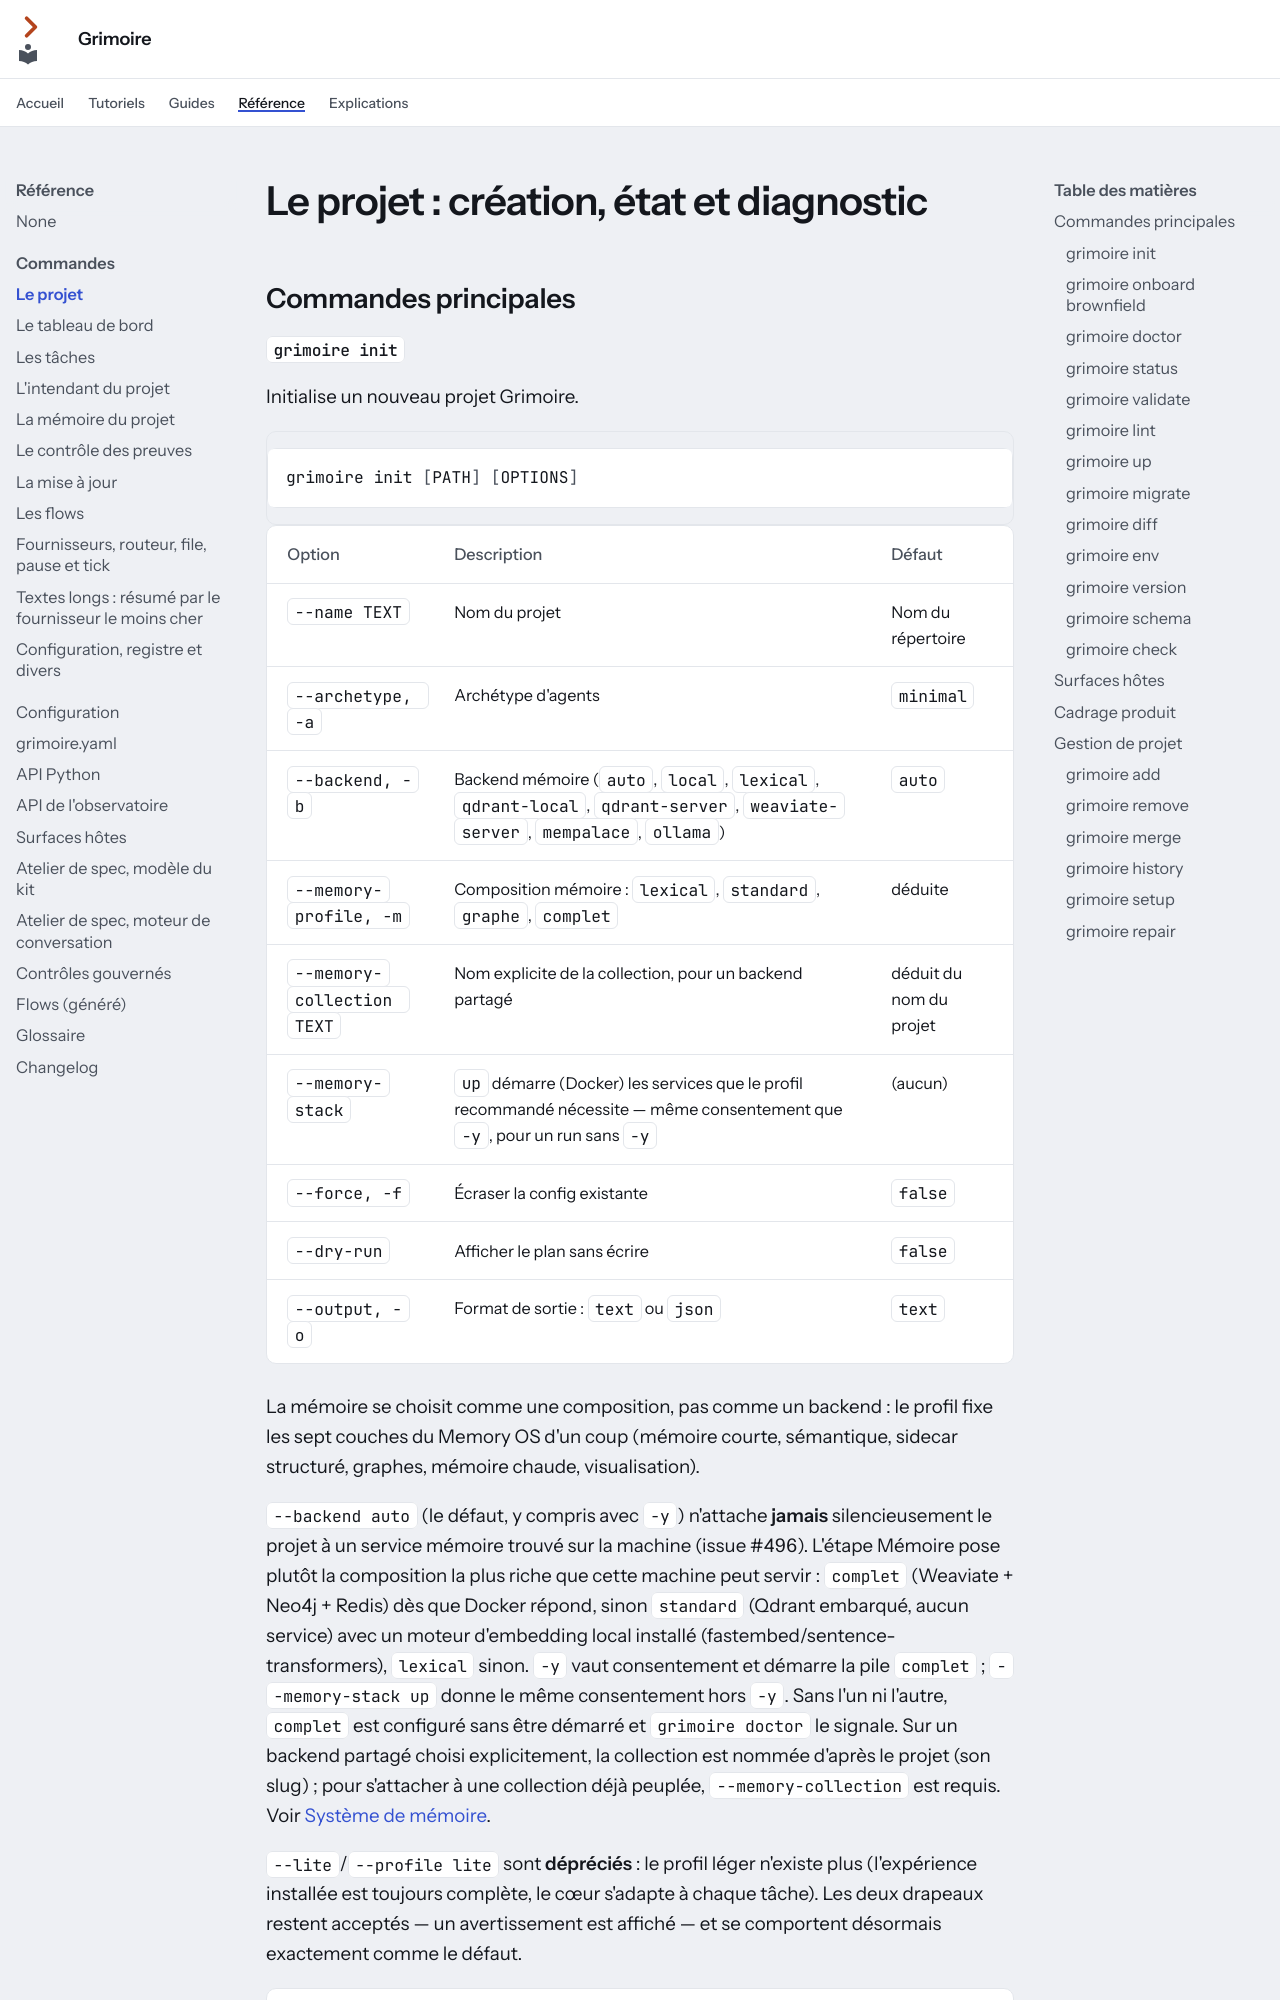

repository: Guilhem-Bonnet/Grimoire-kit · page: reference/cli/projet/index.html · generator: mkdocs

---
audience: référence
---

# Le projet : création, état et diagnostic

## Commandes principales

### `grimoire init`

Initialise un nouveau projet Grimoire.

```bash
grimoire init [PATH] [OPTIONS]
```

| Option | Description | Défaut |
|--------|-------------|--------|
| `--name TEXT` | Nom du projet | Nom du répertoire |
| `--archetype, -a` | Archétype d'agents | `minimal` |
| `--backend, -b` | Backend mémoire (`auto`, `local`, `lexical`, `qdrant-local`, `qdrant-server`, `weaviate-server`, `mempalace`, `ollama`) | `auto` |
| `--memory-profile, -m` | Composition mémoire : `lexical`, `standard`, `graphe`, `complet` | déduite |
| `--memory-collection TEXT` | Nom explicite de la collection, pour un backend partagé | déduit du nom du projet |
| `--memory-stack` | `up` démarre (Docker) les services que le profil recommandé nécessite — même consentement que `-y`, pour un run sans `-y` | (aucun) |
| `--force, -f` | Écraser la config existante | `false` |
| `--dry-run` | Afficher le plan sans écrire | `false` |
| `--output, -o` | Format de sortie : `text` ou `json` | `text` |

La mémoire se choisit comme une composition, pas comme un backend : le profil
fixe les sept couches du Memory OS d'un coup (mémoire courte, sémantique,
sidecar structuré, graphes, mémoire chaude, visualisation).

`--backend auto` (le défaut, y compris avec `-y`) n'attache **jamais**
silencieusement le projet à un service mémoire trouvé sur la machine
(issue #496). L'étape Mémoire pose plutôt la composition la plus riche que
cette machine peut servir : `complet` (Weaviate + Neo4j + Redis) dès que Docker
répond, sinon `standard` (Qdrant embarqué, aucun service) avec un moteur
d'embedding local installé (fastembed/sentence-transformers), `lexical` sinon.
`-y` vaut consentement et démarre la pile `complet` ; `--memory-stack up` donne
le même consentement hors `-y`. Sans l'un ni l'autre, `complet` est configuré
sans être démarré et `grimoire doctor` le signale. Sur un
backend partagé choisi explicitement, la collection est nommée d'après le
projet (son slug) ; pour s'attacher à une collection déjà peuplée,
`--memory-collection` est requis. Voir
[Système de mémoire](../../explications/memoire.md).
